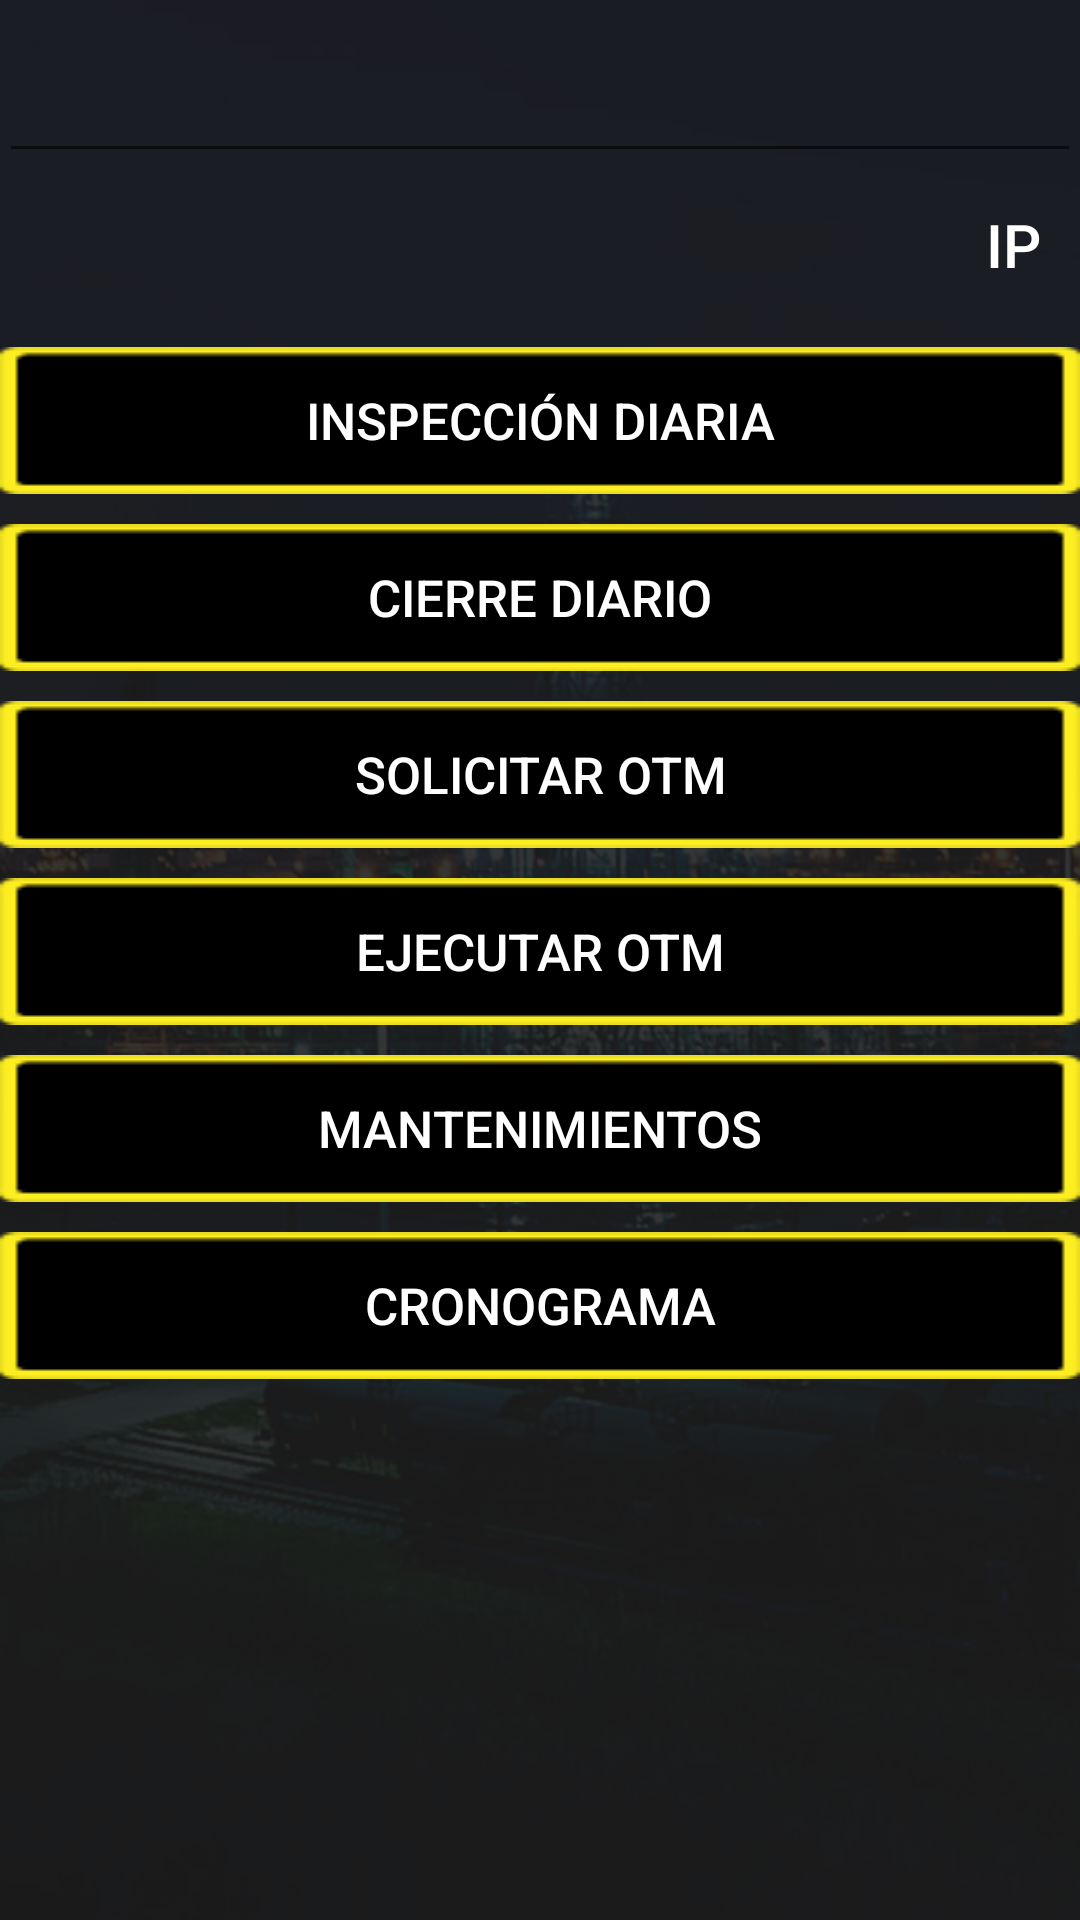

Here is an Android app screen rendered from its layout file. Give the layout XML and the strings, colors and styles it references.
<!-- AndroidManifest.xml: application theme AppTheme -->
<!-- res/layout/activity_actividades.xml -->
<?xml version="1.0" encoding="utf-8"?>
<LinearLayout xmlns:android="http://schemas.android.com/apk/res/android"
    xmlns:tools="http://schemas.android.com/tools"
    android:id="@+id/activity_actividades"
    android:layout_width="match_parent"
    android:layout_height="match_parent"
    android:paddingBottom="@dimen/activity_vertical_margin"
    android:paddingLeft="@dimen/activity_horizontal_margin"
    android:paddingRight="@dimen/activity_horizontal_margin"
    tools:context="com.oneapp.Mantenimiento.Actividades"
    android:orientation="vertical"
    android:background="@drawable/fondoseleccion">

    <TextView
        android:id="@+id/textoip"
        android:layout_width="match_parent"
        android:layout_height="wrap_content"
        android:textColor="@color/colorblanco"
        android:textSize="12sp"/>
    <EditText
        android:id="@+id/txtIp"
        android:layout_width="match_parent"
        android:layout_height="wrap_content"
        android:textColor="@color/colorblanco" />

    <LinearLayout
        android:layout_width="match_parent"
        android:layout_height="wrap_content"
        android:orientation="horizontal"
        android:weightSum="8"
        >
        <TextView
            android:id="@+id/nombre"
            android:layout_width="0dp"
            android:layout_weight="7"
            android:layout_height="wrap_content"
            android:textSize="15sp"
            android:textColor="@color/colorblanco"/>
        <Button
            android:id="@+id/Ip"
            android:layout_width="0dp"
            android:layout_height="wrap_content"
            android:layout_weight="1"
            android:text="@string/ip"
            android:textSize="20sp"
            android:textColor="@color/colorblanco"
            android:background="@android:color/transparent"/>

    </LinearLayout>

    <Button
        android:id="@+id/InspDiaria"
        android:layout_width="match_parent"
        android:layout_height="wrap_content"
        android:text="@string/inspecciondiaria"
        android:background="@drawable/botones"
        android:layout_marginTop="10dp"
        android:textSize="17sp"
        android:textColor="@color/colorblanco"/>

    <Button
        android:id="@+id/CierreDia"
        android:layout_width="match_parent"
        android:layout_height="wrap_content"
        android:text="@string/cierredia"
        android:background="@drawable/botones"
        android:layout_marginTop="10dp"
        android:textSize="17sp"
        android:textColor="@color/colorblanco"/>

    <Button
        android:id="@+id/GeneraOTM"
        android:layout_width="match_parent"
        android:layout_height="wrap_content"
        android:layout_marginTop="10dp"
        android:text="@string/solotm"
        android:background="@drawable/botones"
        android:textSize="17sp"
        android:textColor="@color/colorblanco"/>
    <Button
        android:id="@+id/EjecutaOTM"
        android:layout_width="match_parent"
        android:layout_height="wrap_content"
        android:layout_marginTop="10dp"
        android:text="@string/ejecutaOTM"
        android:background="@drawable/botones"
        android:textSize="17sp"
        android:textColor="@color/colorblanco"/>

    <Button
        android:id="@+id/manten"
        android:layout_width="match_parent"
        android:layout_height="wrap_content"
        android:layout_marginTop="10dp"
        android:text="@string/mantenimientos"
        android:background="@drawable/botones"
        android:textSize="17sp"
        android:textColor="@color/colorblanco"/>

    <Button
        android:id="@+id/Cronograma"
        android:layout_width="match_parent"
        android:layout_height="wrap_content"
        android:layout_marginTop="10dp"
        android:text="@string/cronograma"
        android:background="@drawable/botones"
        android:textSize="17sp"
        android:textColor="@color/colorblanco"/>

    <TextView
        android:id="@+id/infocal"
        android:layout_width="match_parent"
        android:layout_height="wrap_content"
        android:layout_marginTop="5dp"/>

    <TextView
        android:id="@+id/idevent"
        android:layout_width="match_parent"
        android:layout_height="wrap_content"
        android:layout_marginTop="5dp"/>
</LinearLayout>
<!-- resources referenced by this layout -->
<resources>
  <color name="colorblanco">#ffffff</color>
  <!-- drawable botones: png bitmap (drawable, 17116 bytes) -->
  <!-- drawable fondoseleccion: png bitmap (drawable, 388820 bytes) -->
  <string name="cierredia">Cierre Diario</string>
  <string name="cronograma">Cronograma</string>
  <string name="ejecutaOTM">Ejecutar OTM</string>
  <string name="inspecciondiaria">Inspección Diaria</string>
  <string name="ip">IP</string>
  <string name="mantenimientos">Mantenimientos</string>
  <string name="solotm">Solicitar OTM</string>
  <style name="AppTheme" parent="Theme.AppCompat.Light">
          
          <item name="colorPrimary">@color/coloramarillo</item>
          <item name="colorPrimaryDark">@color/colorPrimaryDark</item>
          <item name="colorAccent">@color/colorfondo</item>
      </style>
  <color name="coloramarillo">#fdee21</color>
  <color name="colorPrimaryDark">#303F9F</color>
  <color name="colorfondo">#8f8f8f</color>
</resources>
